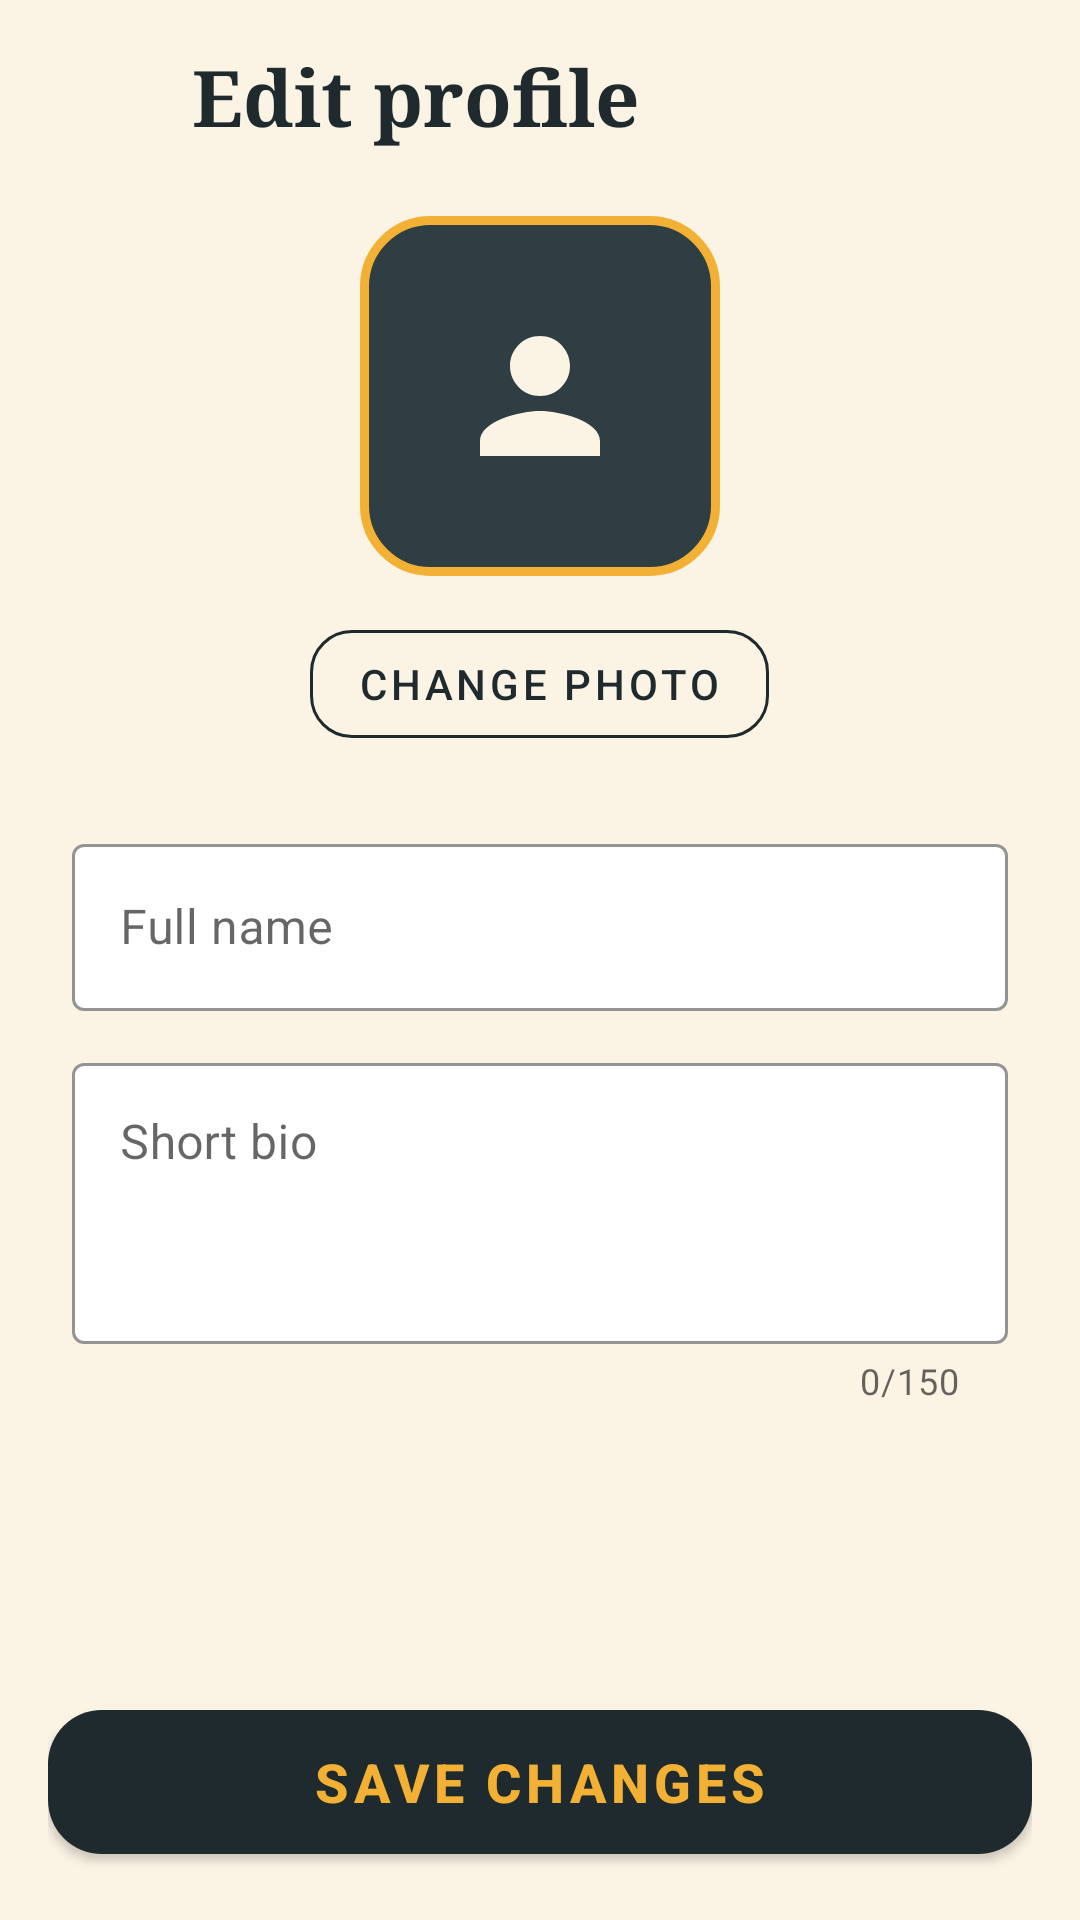

Android layout source for this screen:
<!-- AndroidManifest.xml: application theme Theme.SpotSnap -->
<!-- res/layout/fragment_edit_profile.xml -->
<?xml version="1.0" encoding="utf-8"?>
<LinearLayout xmlns:android="http://schemas.android.com/apk/res/android"
    xmlns:app="http://schemas.android.com/apk/res-auto"
    android:layout_width="match_parent"
    android:layout_height="match_parent"
    android:background="@color/cream"
    android:fitsSystemWindows="true"
    android:orientation="vertical">

    <LinearLayout
        android:layout_width="match_parent"
        android:layout_height="64dp"
        android:gravity="center_vertical"
        android:paddingStart="8dp"
        android:paddingEnd="24dp">

        <ImageButton
            android:id="@+id/btn_back"
            android:layout_width="48dp"
            android:layout_height="48dp"
            android:background="?attr/selectableItemBackgroundBorderless"
            android:contentDescription="Back"
            android:src="@drawable/ic_back"
            app:tint="@color/ink" />

        <TextView
            android:layout_width="wrap_content"
            android:layout_height="wrap_content"
            android:layout_marginStart="8dp"
            android:fontFamily="serif"
            android:text="Edit profile"
            android:textColor="@color/ink"
            android:textSize="26sp"
            android:textStyle="bold" />
    </LinearLayout>

    <ScrollView
        android:layout_width="match_parent"
        android:layout_height="0dp"
        android:layout_weight="1"
        android:fillViewport="true">

        <LinearLayout
            android:layout_width="match_parent"
            android:layout_height="wrap_content"
            android:gravity="center_horizontal"
            android:orientation="vertical"
            android:paddingStart="24dp"
            android:paddingEnd="24dp"
            android:paddingBottom="24dp">

            <ImageView
                android:id="@+id/edit_avatar"
                android:layout_width="120dp"
                android:layout_height="120dp"
                android:layout_marginTop="8dp"
                android:background="@drawable/bg_avatar"
                android:clickable="true"
                android:contentDescription="Profile picture. Tap to change it."
                android:focusable="true"
                android:padding="30dp"
                android:src="@drawable/ic_person"
                app:tint="@color/cream" />

            <LinearLayout
                android:layout_width="wrap_content"
                android:layout_height="wrap_content"
                android:layout_marginTop="12dp"
                android:gravity="center_vertical"
                android:orientation="horizontal">

                <com.google.android.material.button.MaterialButton
                    android:id="@+id/btn_change_photo"
                    style="@style/Widget.MaterialComponents.Button.OutlinedButton"
                    android:layout_width="wrap_content"
                    android:layout_height="wrap_content"
                    android:text="Change photo"
                    android:textColor="@color/ink"
                    app:cornerRadius="14dp"
                    app:strokeColor="@color/ink" />

                <com.google.android.material.button.MaterialButton
                    android:id="@+id/btn_remove_photo"
                    style="@style/Widget.MaterialComponents.Button.TextButton"
                    android:layout_width="wrap_content"
                    android:layout_height="wrap_content"
                    android:layout_marginStart="8dp"
                    android:text="Remove"
                    android:textColor="@color/coral"
                    android:visibility="gone" />
            </LinearLayout>

            <com.google.android.material.textfield.TextInputLayout
                android:id="@+id/layout_edit_name"
                style="@style/Widget.MaterialComponents.TextInputLayout.OutlinedBox"
                android:layout_width="match_parent"
                android:layout_height="wrap_content"
                android:layout_marginTop="24dp"
                android:hint="Full name"
                app:boxBackgroundColor="@color/paper"
                app:boxStrokeColor="@color/ink"
                app:hintTextColor="@color/ink">

                <com.google.android.material.textfield.TextInputEditText
                    android:id="@+id/edit_name"
                    android:layout_width="match_parent"
                    android:layout_height="wrap_content"
                    android:inputType="textPersonName|textCapWords"
                    android:maxLength="40"
                    android:maxLines="1" />
            </com.google.android.material.textfield.TextInputLayout>

            <com.google.android.material.textfield.TextInputLayout
                style="@style/Widget.MaterialComponents.TextInputLayout.OutlinedBox"
                android:layout_width="match_parent"
                android:layout_height="wrap_content"
                android:layout_marginTop="12dp"
                android:hint="Short bio"
                app:boxBackgroundColor="@color/paper"
                app:boxStrokeColor="@color/ink"
                app:counterEnabled="true"
                app:counterMaxLength="150"
                app:hintTextColor="@color/ink">

                <com.google.android.material.textfield.TextInputEditText
                    android:id="@+id/edit_bio"
                    android:layout_width="match_parent"
                    android:layout_height="wrap_content"
                    android:gravity="top|start"
                    android:inputType="textMultiLine|textCapSentences"
                    android:maxLength="150"
                    android:minLines="3" />
            </com.google.android.material.textfield.TextInputLayout>
        </LinearLayout>
    </ScrollView>

    <LinearLayout
        android:layout_width="match_parent"
        android:layout_height="wrap_content"
        android:background="@color/cream"
        android:padding="16dp">

        <com.google.android.material.button.MaterialButton
            android:id="@+id/btn_save_profile"
            android:layout_width="match_parent"
            android:layout_height="60dp"
            android:text="Save changes"
            android:textColor="@color/mustard"
            android:textSize="18sp"
            android:textStyle="bold"
            app:backgroundTint="@color/ink"
            app:cornerRadius="18dp" />
    </LinearLayout>
</LinearLayout>
<!-- resources referenced by this layout -->
<resources>
  <color name="coral">#D9482B</color>
  <color name="cream">#FBF3E4</color>
  <color name="ink">#1F2A2E</color>
  <color name="mustard">#F2B134</color>
  <color name="paper">#FFFFFF</color>
  <!-- drawable bg_avatar (drawable) -->
  <?xml version="1.0" encoding="utf-8"?>
  <shape xmlns:android="http://schemas.android.com/apk/res/android" android:shape="rectangle">
      <solid android:color="@color/ink_soft"/>
      <stroke android:width="3dp" android:color="@color/mustard"/>
      <corners android:radius="22dp"/>
  </shape>
  <!-- drawable ic_person (drawable) -->
  <?xml version="1.0" encoding="utf-8"?>
  <vector xmlns:android="http://schemas.android.com/apk/res/android" android:width="24dp" android:height="24dp" android:viewportWidth="24" android:viewportHeight="24">
      <path android:fillColor="#FFFFFFFF" android:pathData="M12,12c2.21,0 4,-1.79 4,-4s-1.79,-4 -4,-4 -4,1.79 -4,4 1.79,4 4,4zM12,14c-2.67,0 -8,1.34 -8,4v2h16v-2c0,-2.66 -5.33,-4 -8,-4z"/>
  </vector>
  <style name="Theme.SpotSnap" parent="Theme.MaterialComponents.Light.NoActionBar">
          <item name="colorPrimary">@color/ink</item>
          <item name="colorOnPrimary">@color/cream</item>
          <item name="colorSecondary">@color/mustard</item>
          <item name="android:windowBackground">@color/cream</item>
          <item name="android:statusBarColor">@color/cream</item>
          <item name="android:windowLightStatusBar">true</item>
      </style>
  <color name="ink_soft">#2F3E43</color>
</resources>
